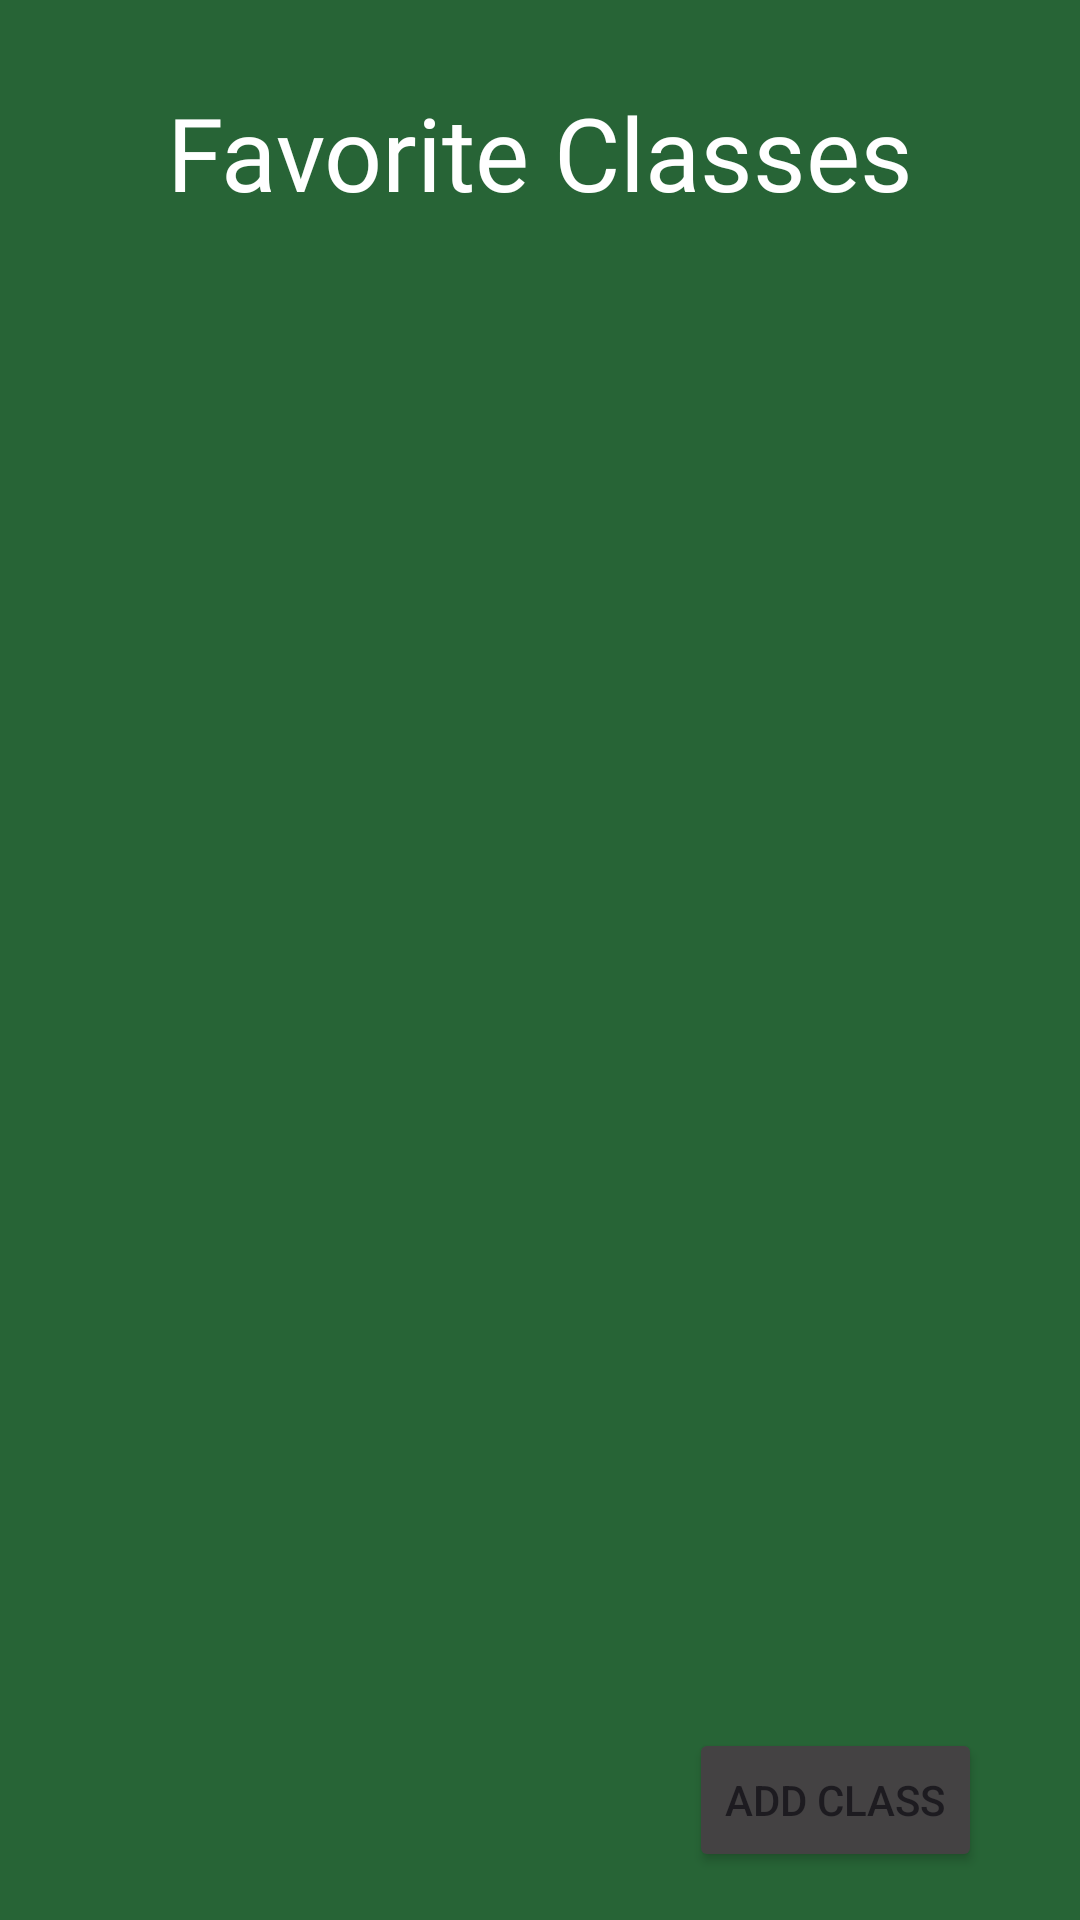

The Android layout XML behind this screen, and the referenced resources:
<!-- AndroidManifest.xml: application theme Theme.DPMap -->
<!-- res/layout/activity_bookmark.xml -->
<?xml version="1.0" encoding="utf-8"?>
<androidx.constraintlayout.widget.ConstraintLayout xmlns:android="http://schemas.android.com/apk/res/android"
    xmlns:app="http://schemas.android.com/apk/res-auto"
    xmlns:tools="http://schemas.android.com/tools"
    android:id="@+id/main"
    android:layout_width="match_parent"
    android:layout_height="match_parent"
    android:background="@color/background_green"
    tools:context=".BookmarkActivity">

    <TextView
        android:id="@+id/titleTextView"
        android:layout_width="316dp"
        android:layout_height="53dp"
        android:layout_marginTop="28dp"
        android:fontFamily="@font/open_sans_bold"
        android:text="Favorite Classes"
        android:textAlignment="center"
        android:textAppearance="@style/TextAppearance.AppCompat.Display1"
        android:textColor="@color/white"
        android:textSize="34sp"
        app:layout_constraintEnd_toEndOf="parent"
        app:layout_constraintHorizontal_bias="0.494"
        app:layout_constraintStart_toStartOf="parent"
        app:layout_constraintTop_toTopOf="parent" />

    <androidx.recyclerview.widget.RecyclerView
        android:id="@+id/classRecyclerView"
        android:layout_width="338dp"
        android:layout_height="568dp"
        app:layoutManager="androidx.recyclerview.widget.LinearLayoutManager"
        app:layout_constraintBottom_toBottomOf="parent"
        app:layout_constraintEnd_toEndOf="parent"
        app:layout_constraintHorizontal_bias="0.493"
        app:layout_constraintStart_toStartOf="parent"
        app:layout_constraintTop_toBottomOf="@+id/titleTextView"
        app:layout_constraintVertical_bias="0.848" />

    <Button
        android:id="@+id/addClassButton"
        android:layout_width="wrap_content"
        android:layout_height="wrap_content"
        android:backgroundTint="#444243"
        android:text="Add Class"
        app:layout_constraintBottom_toBottomOf="parent"
        app:layout_constraintEnd_toEndOf="parent"
        app:layout_constraintHorizontal_bias="0.875"
        app:layout_constraintStart_toStartOf="parent"
        app:layout_constraintTop_toTopOf="@+id/classRecyclerView"
        app:layout_constraintVertical_bias="0.969" />

    <androidx.appcompat.widget.SearchView
        android:id="@+id/classSearchView"
        android:layout_width="338dp"
        android:layout_height="50dp"
        android:layout_marginTop="8dp"
        android:background="@drawable/rounded_corner"
        android:backgroundTint="#FFFFFF"
        app:layout_constraintBottom_toTopOf="@+id/classRecyclerView"
        app:layout_constraintEnd_toEndOf="parent"
        app:layout_constraintHorizontal_bias="0.493"
        app:layout_constraintStart_toStartOf="parent"
        app:layout_constraintTop_toBottomOf="@+id/titleTextView"
        app:layout_constraintVertical_bias="0.0"
        app:queryHint="Search classes"/>

</androidx.constraintlayout.widget.ConstraintLayout>
<!-- resources referenced by this layout -->
<resources>
  <color name="background_green">#276436</color>
  <color name="white">#FFFFFFFF</color>
  <!-- drawable rounded_corner (drawable) -->
  <?xml version="1.0" encoding="utf-8"?>
  <shape xmlns:android="http://schemas.android.com/apk/res/android">
      <solid android:color="@color/background_green" />
      <corners android:radius="16dp" />
  </shape>
  <style name="Theme.DPMap" parent="Base.Theme.DPMap" />
  <style name="Base.Theme.DPMap" parent="Theme.Material3.DayNight.NoActionBar">
          
          
      </style>
</resources>
